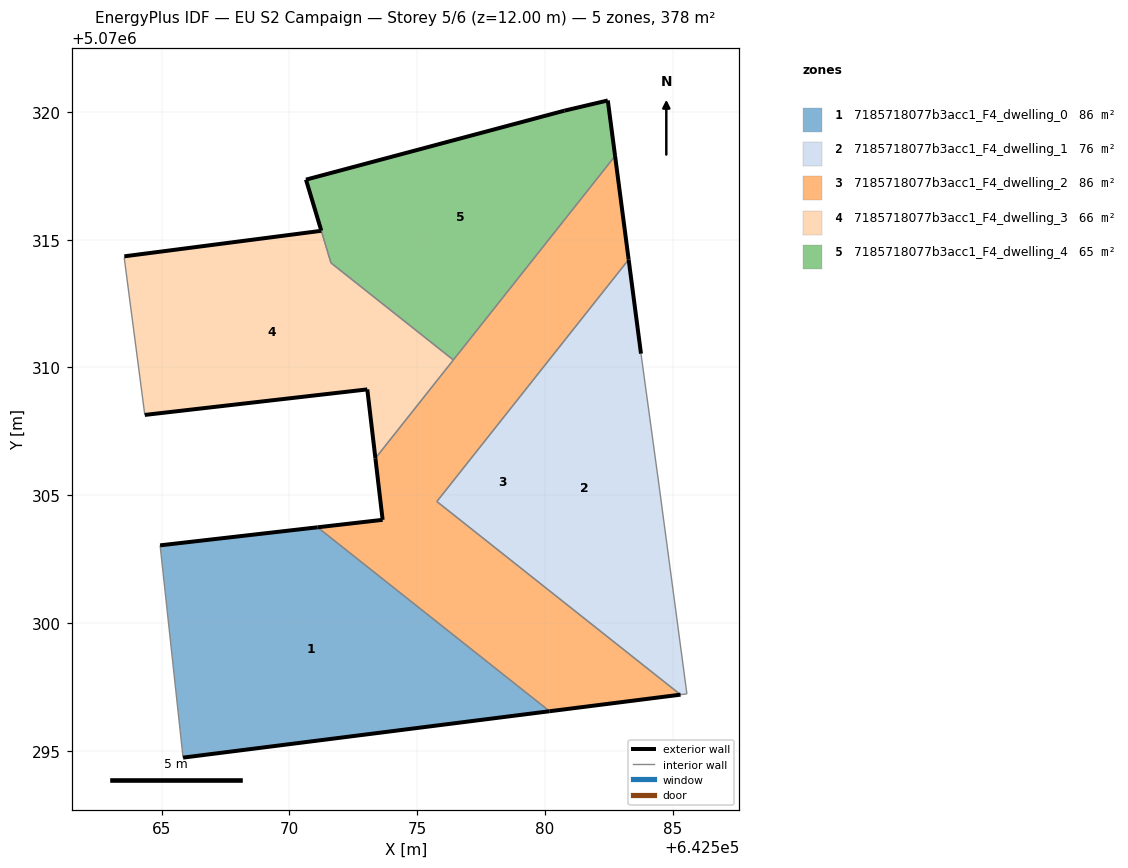
=== STOREY PLAN SPEC (per zone: floor XY polygon, exterior-wall plan segments, windows/doors) ===
zone 1: 7185718077b3acc1_F4_dwelling_0  (85.8 m²)
  floor: (642580.18, 5070296.55) (642571.10, 5070303.75) (642564.94, 5070303.04) (642565.84, 5070294.73)
  exterior wall: (642564.94, 5070303.04) – (642571.10, 5070303.75)  [6.2 m]
  exterior wall: (642580.18, 5070296.55) – (642565.84, 5070294.73)  [14.5 m]
  interior walls: 2
zone 2: 7185718077b3acc1_F4_dwelling_1  (75.6 m²)
  floor: (642585.55, 5070297.23) (642584.45, 5070305.44) (642583.75, 5070310.54) (642583.27, 5070314.22) (642575.77, 5070304.75) (642585.30, 5070297.20)
  exterior wall: (642583.27, 5070314.22) – (642583.75, 5070310.54)  [3.7 m]
  interior walls: 5
zone 3: 7185718077b3acc1_F4_dwelling_2  (85.8 m²)
  floor: (642585.30, 5070297.20) (642575.77, 5070304.75) (642583.27, 5070314.22) (642582.74, 5070318.28) (642573.36, 5070306.45) (642573.65, 5070304.04) (642571.10, 5070303.75) (642580.18, 5070296.55)
  exterior wall: (642582.74, 5070318.28) – (642583.27, 5070314.22)  [4.1 m]
  exterior wall: (642585.30, 5070297.20) – (642580.18, 5070296.55)  [5.2 m]
  exterior wall: (642571.10, 5070303.75) – (642573.65, 5070304.04)  [2.6 m]
  exterior wall: (642573.65, 5070304.04) – (642573.36, 5070306.45)  [2.4 m]
  interior walls: 5
zone 4: 7185718077b3acc1_F4_dwelling_3  (66.2 m²)
  floor: (642573.36, 5070306.45) (642576.41, 5070310.29) (642571.62, 5070314.09) (642571.25, 5070315.35) (642563.54, 5070314.35) (642563.54, 5070314.25) (642564.34, 5070308.14) (642573.05, 5070309.14)
  exterior wall: (642563.54, 5070314.35) – (642571.25, 5070315.35)  [7.8 m]
  exterior wall: (642573.36, 5070306.45) – (642573.05, 5070309.14)  [2.7 m]
  exterior wall: (642573.05, 5070309.14) – (642564.34, 5070308.14)  [8.8 m]
  interior walls: 5
zone 5: 7185718077b3acc1_F4_dwelling_4  (64.8 m²)
  floor: (642576.41, 5070310.29) (642582.74, 5070318.28) (642582.45, 5070320.45) (642580.75, 5070320.05) (642570.65, 5070317.35) (642571.62, 5070314.09)
  exterior wall: (642571.24, 5070315.35) – (642570.65, 5070317.35)  [2.1 m]
  exterior wall: (642570.65, 5070317.35) – (642580.75, 5070320.05)  [10.5 m]
  exterior wall: (642580.75, 5070320.05) – (642582.45, 5070320.45)  [1.7 m]
  exterior wall: (642582.45, 5070320.45) – (642582.74, 5070318.28)  [2.2 m]
  interior walls: 3

=== DERIVED (storey summary) ===
Building: EU S2 Campaign
Storey: 5 of 6  (floor level z = 12.00 m)
Storey gross floor area: 378.1 m²
Zones on this storey: 5
  - 7185718077b3acc1_F4_dwelling_0: floor 85.8 m²; exterior wall 20.7 m (62.0 m²); WWR 0.0%
  - 7185718077b3acc1_F4_dwelling_1: floor 75.6 m²; exterior wall 3.7 m (11.1 m²); WWR 0.0%
  - 7185718077b3acc1_F4_dwelling_2: floor 85.8 m²; exterior wall 14.2 m (42.7 m²); WWR 0.0%
  - 7185718077b3acc1_F4_dwelling_3: floor 66.2 m²; exterior wall 19.2 m (57.7 m²); WWR 0.0%
  - 7185718077b3acc1_F4_dwelling_4: floor 64.8 m²; exterior wall 16.5 m (49.5 m²); WWR 0.0%
Zone adjacency (shared interzone walls):
  - 7185718077b3acc1_F4_dwelling_0 ↔ 7185718077b3acc1_F4_dwelling_2
  - 7185718077b3acc1_F4_dwelling_1 ↔ 7185718077b3acc1_F4_dwelling_2
  - 7185718077b3acc1_F4_dwelling_2 ↔ 7185718077b3acc1_F4_dwelling_3
  - 7185718077b3acc1_F4_dwelling_2 ↔ 7185718077b3acc1_F4_dwelling_4
  - 7185718077b3acc1_F4_dwelling_3 ↔ 7185718077b3acc1_F4_dwelling_4